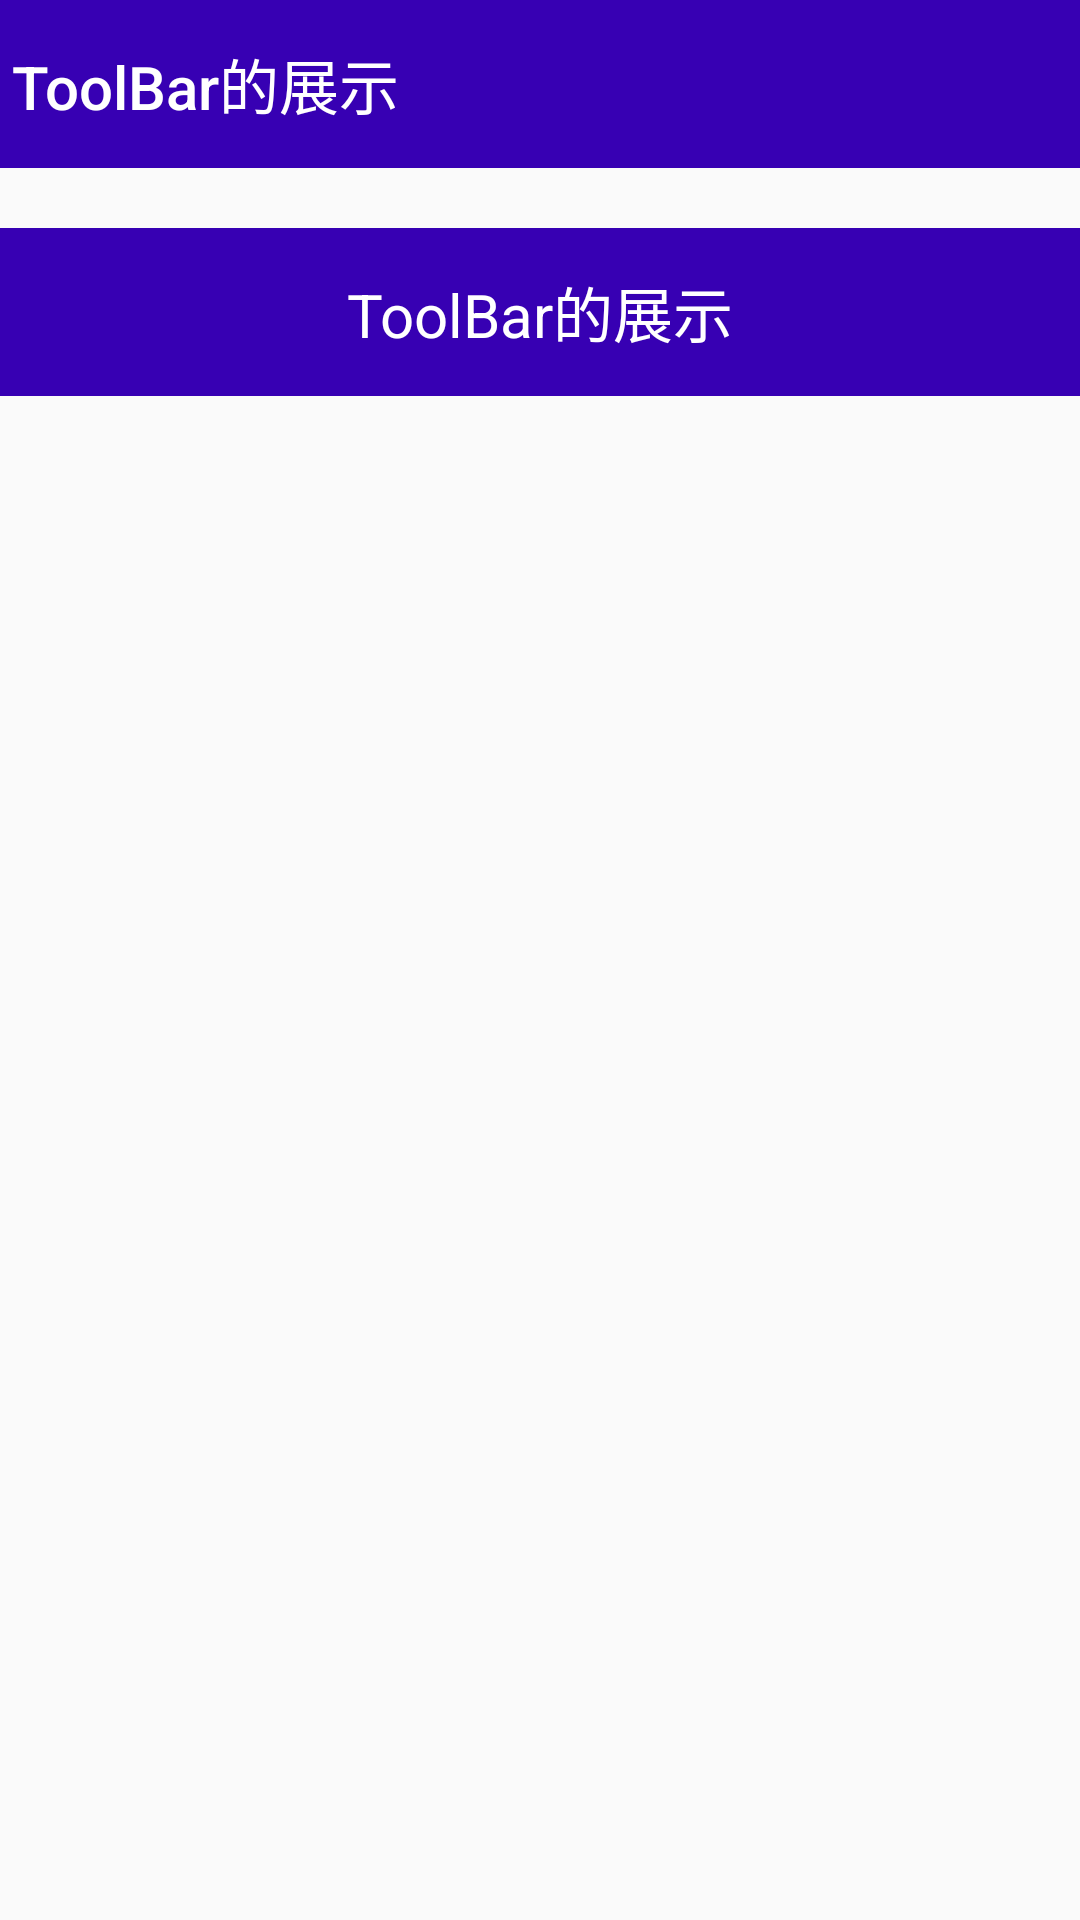

Reconstruct the res/layout file that produces this screen, plus the resources it refers to.
<!-- AndroidManifest.xml: application theme BaseTheme -->
<!-- res/layout/activity_default_toolbar.xml -->
<?xml version="1.0" encoding="utf-8"?>
<android.support.constraint.ConstraintLayout xmlns:android="http://schemas.android.com/apk/res/android"
    xmlns:app="http://schemas.android.com/apk/res-auto"
    xmlns:tools="http://schemas.android.com/tools"
    android:layout_width="match_parent"
    android:layout_height="match_parent"
    tools:context="com.jinlong.newmaterialdesign.MainActivity">

    
    <android.support.v7.widget.Toolbar
        android:id="@+id/toolbarDefault"
        android:layout_width="match_parent"
        android:layout_height="?attr/actionBarSize"
        android:background="@color/colorPrimaryDark"
        app:layout_constraintBottom_toTopOf="@id/toolbar"
        app:layout_constraintLeft_toLeftOf="parent"
        app:layout_constraintRight_toRightOf="parent"
        app:layout_constraintTop_toTopOf="parent"
        app:navigationIcon="@mipmap/back_icon"
        app:title="ToolBar的展示"
        app:titleTextColor="@android:color/white" />

    
    <android.support.v7.widget.Toolbar
        android:id="@+id/toolbar"
        android:layout_width="match_parent"
        android:layout_height="?attr/actionBarSize"
        android:layout_marginTop="20dp"
        android:background="@color/colorPrimaryDark"
        app:layout_constraintLeft_toLeftOf="parent"
        app:layout_constraintRight_toRightOf="parent"
        app:layout_constraintTop_toBottomOf="@id/toolbarDefault"
        app:navigationIcon="@mipmap/back_icon"
        app:popupTheme="@style/ToolbarTheme"
        app:titleTextColor="@android:color/white">

        <TextView
            android:id="@+id/tv_title"
            android:layout_width="wrap_content"
            android:layout_height="wrap_content"
            android:layout_gravity="center"
            android:text="ToolBar的展示"
            android:textColor="@android:color/white"
            android:textSize="20sp" />
    </android.support.v7.widget.Toolbar>

</android.support.constraint.ConstraintLayout>
<!-- resources referenced by this layout -->
<resources>
  <style name="ToolbarTheme" parent="Theme.AppCompat.Light.NoActionBar">
          <item name="android:background">#223344</item>
          <item name="android:textColorPrimary">@android:color/white</item>
          <item name="android:textSize">16sp</item>
          <item name="actionOverflowMenuStyle">@style/OverflowMenuTheme</item>
          <item name="actionOverflowButtonStyle">@style/OverflowTheme</item>
          <item name="android:paddingRight">-5dp</item>
      </style>
  <style name="BaseTheme" parent="AppTheme">
          <item name="windowActionBar">false</item>
          <item name="windowNoTitle">true</item>
          
          
          <item name="toolbarStyle">@style/NoSpaceActionBarTheme</item>
  
          
          <item name="searchViewStyle">@style/SearchViewStyle</item>
      </style>
  <style name="OverflowMenuTheme" parent="Widget.AppCompat.Light.PopupMenu.Overflow">
          <item name="overlapAnchor">false</item>
      </style>
  <style name="OverflowTheme" parent="android:style/Widget.Holo.Light.ActionButton.Overflow">
          <item name="android:src">@mipmap/ic_linear_scale_white_24dp</item>
      </style>
  <style name="AppTheme" parent="Theme.AppCompat.Light.DarkActionBar">
          
          <item name="colorPrimary">@color/colorPrimary</item>
          <item name="colorPrimaryDark">@color/colorPrimaryDark</item>
          <item name="colorAccent">@color/colorAccent</item>
          <item name="drawerArrowStyle">@style/DrawerArrowStyle</item>
      </style>
  <style name="NoSpaceActionBarTheme" parent="Base.Widget.AppCompat.Toolbar">
          <item name="contentInsetStart">0dp</item>
          <item name="contentInsetStartWithNavigation">0dp</item>
      </style>
  <style name="SearchViewStyle" parent="Widget.AppCompat.SearchView">
          <item name="searchIcon">@mipmap/ic_directions_bike_white_24dp</item>
      </style>
  <style name="DrawerArrowStyle" parent="@style/Widget.AppCompat.DrawerArrowToggle">
          <item name="spinBars">true</item>
          <item name="color">@android:color/white</item>
      </style>
  <!-- not gathered from this repository: default colours our renderer supplied (Android Studio template values) -->
  <color name="colorPrimary">#FF6200EE</color>
  <color name="colorPrimaryDark">#FF3700B3</color>
  <color name="colorAccent">#FF03DAC5</color>
</resources>
